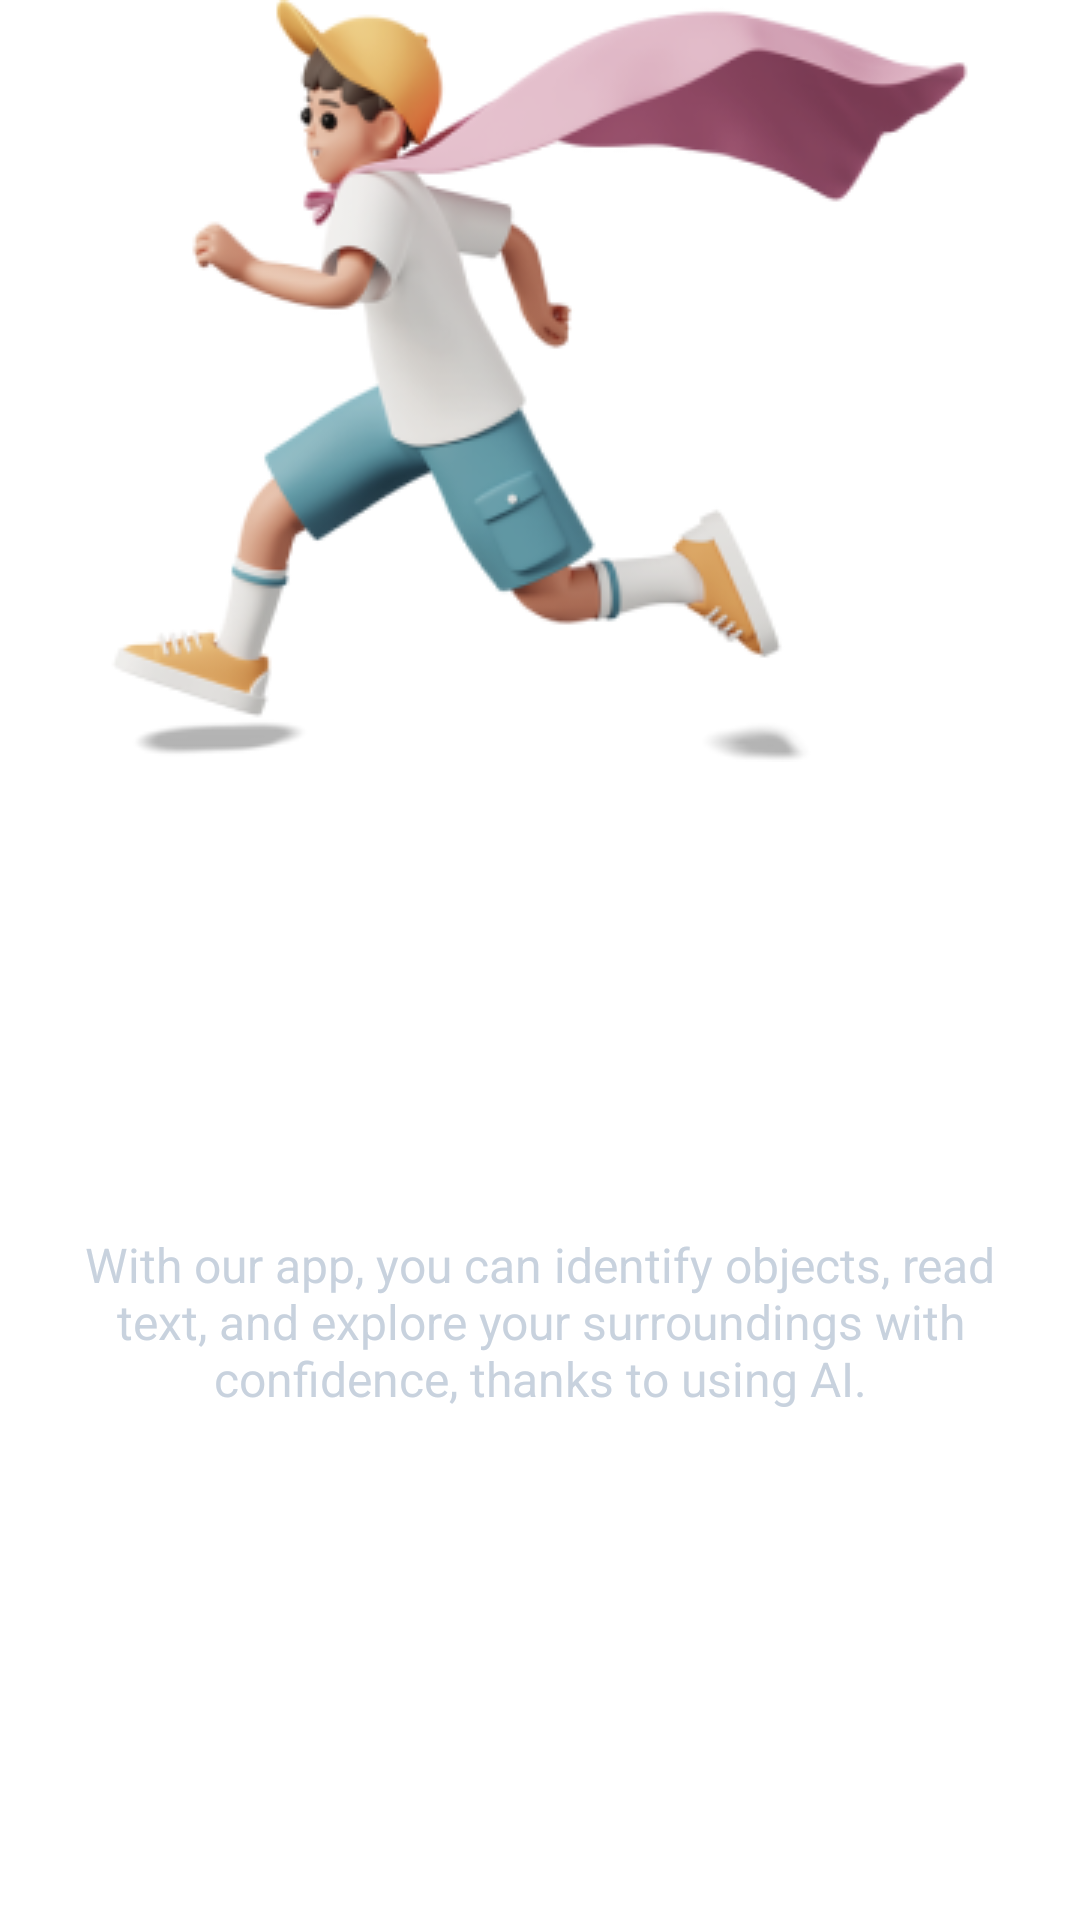

This screen was rendered from an Android layout file. Write that file and the resources it references.
<!-- AndroidManifest.xml: application theme Theme.VisionIn -->
<!-- res/layout/fragment_onboarding_second.xml -->
<?xml version="1.0" encoding="utf-8"?>
<LinearLayout xmlns:android="http://schemas.android.com/apk/res/android"
    xmlns:tools="http://schemas.android.com/tools"
    android:layout_width="match_parent"
    android:layout_height="match_parent"
    tools:context=".presentation.onboarding.screens.SecondFragment"
    android:background="@android:color/transparent"
    android:paddingHorizontal="24dp"
    android:orientation="vertical">

    <androidx.appcompat.widget.AppCompatImageView
        android:id="@+id/img"
        android:layout_width="wrap_content"
        android:layout_height="wrap_content"
        android:src="@drawable/img_boy"
        android:layout_gravity="center"
        android:paddingBottom="48dp"/>

    <TextView
        android:id="@+id/title"
        android:layout_width="wrap_content"
        android:layout_height="wrap_content"
        android:text="@string/onboard2_title"
        style="@style/DefaultTextStyle.TitleTextStyle"
        android:gravity="center"
        android:padding="24dp"/>

    <TextView
        android:id="@+id/subtitle"
        android:layout_width="wrap_content"
        android:layout_height="wrap_content"
        android:text="@string/onboard2_subtitle"
        android:gravity="center_horizontal"
        style="@style/DefaultTextStyle.SubtitleTextStyle"/>

</LinearLayout>
<!-- resources referenced by this layout -->
<resources>
  <!-- drawable img_boy: png bitmap (drawable, 46484 bytes) -->
  <string name="onboard2_subtitle">With our app, you can identify objects, read text, and explore your surroundings with confidence, thanks to using AI.</string>
  <string name="onboard2_title">Bringing the power of AI to your fingertips</string>
  <style name="DefaultTextStyle.SubtitleTextStyle">
          <item name="android:textSize">16sp</item>
          <item name="android:textColor">@color/text_color_regular</item>
      </style>
  <style name="DefaultTextStyle.TitleTextStyle">
          <item name="android:textSize">24sp</item>
          <item name="android:textStyle">bold</item>
          <item name="android:textColor">@color/white_text</item>
          <item name="android:textAllCaps">false</item>
      </style>
  <style name="Theme.VisionIn" parent="Theme.MaterialComponents.DayNight.DarkActionBar">
          
          <item name="colorPrimary">@color/purple_500</item>
          <item name="colorPrimaryVariant">@color/purple_700</item>
          <item name="colorOnPrimary">@color/white</item>
          
          <item name="colorSecondary">@color/teal_200</item>
          <item name="colorSecondaryVariant">@color/teal_700</item>
          <item name="colorOnSecondary">@color/black</item>
          
          <item name="android:statusBarColor">?attr/colorPrimaryVariant</item>
          
      </style>
  <color name="text_color_regular">#C8D2DE</color>
  <color name="white_text">#FFFFFF</color>
  <color name="purple_500">#FF6200EE</color>
  <color name="purple_700">#FF3700B3</color>
  <color name="white">#FFFFFFFF</color>
  <color name="teal_200">#FF03DAC5</color>
  <color name="teal_700">#FF018786</color>
  <color name="black">#FF000000</color>
</resources>
